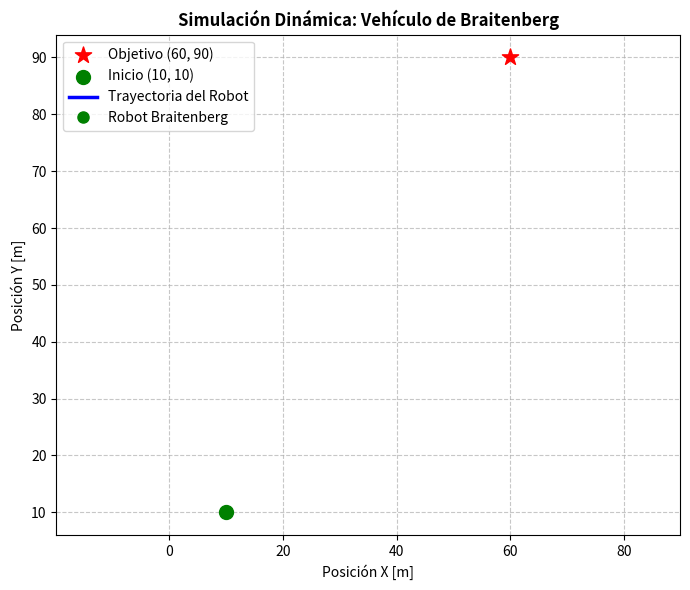

Generate this figure with matplotlib:
# ==============================================================================
# SCRIPT EXCLUSIVO PARA GRABACIÓN DE VIDEO: ANIMACIÓN BRAITENBERG
# ==============================================================================

import numpy as np
import matplotlib.pyplot as plt
from matplotlib.animation import FuncAnimation

# 1. Campo Escalar (Objetivo en xc=60, yc=90)
def sensorfield(x, y):
    return 1000 / ((x - 60)**2 + (y - 90)**2 + 50)

# 2. Simulación
x, y, theta = 10.0, 10.0, 0.0
dt, Kv, Ks, d = 0.1, 14, 17, 2
tx, ty = [x], [y]

for _ in range(250):
    sl = sensorfield(x - d*np.sin(theta), y + d*np.cos(theta))
    sr = sensorfield(x + d*np.sin(theta), y - d*np.cos(theta))
    v = -Kv * (sl + sr)
    w = Ks * (sr - sl)
    x += v * np.cos(theta) * dt
    y += v * np.sin(theta) * dt
    theta += w * dt
    tx.append(x)
    ty.append(y)

# 3. Configuración del Gráfico Dinámico
fig, ax = plt.subplots(figsize=(7, 6))
ax.scatter([60], [90], c='red', s=150, marker='*', zorder=5, label="Objetivo (60, 90)")
ax.scatter([10], [10], c='green', s=100, zorder=5, label="Inicio (10, 10)")

line, = ax.plot([], [], 'b-', linewidth=2.5, label="Trayectoria del Robot")
robot_pt, = ax.plot([], [], 'go', markersize=8, zorder=6, label="Robot Braitenberg")

ax.set_xlim(-10, 75)
ax.set_ylim(-10, 105)
ax.set_title("Simulación Dinámica: Vehículo de Braitenberg", fontweight='bold')
ax.set_xlabel("Posición X [m]")
ax.set_ylabel("Posición Y [m]")
ax.grid(True, linestyle='--', alpha=0.7)
ax.axis('equal')
ax.legend(loc='upper left')

def update_anim(frame):
    line.set_data(tx[:frame], ty[:frame])
    robot_pt.set_data([tx[frame]], [ty[frame]])
    return line, robot_pt

anim = FuncAnimation(fig, update_anim, frames=len(tx), interval=30, blit=True)

plt.tight_layout()
plt.show()
